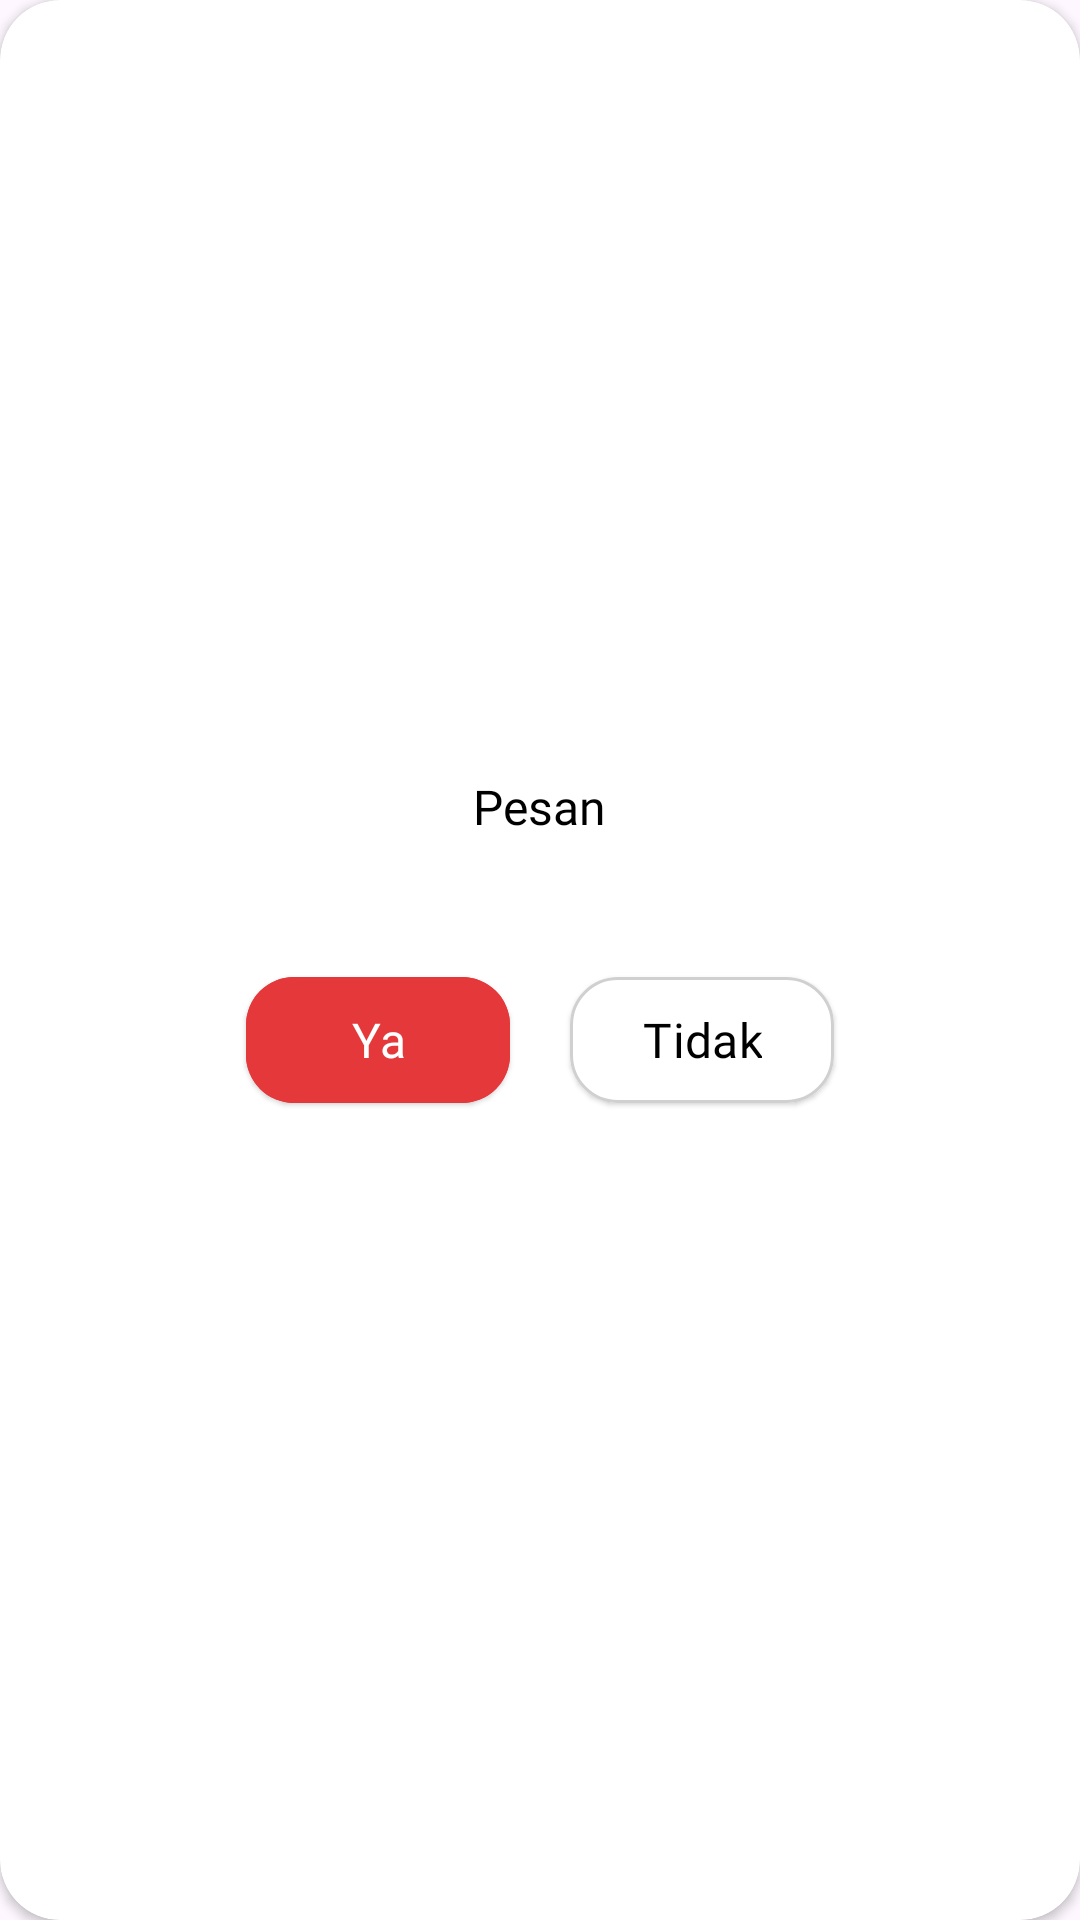

This screen was rendered from an Android layout file. Write that file and the resources it references.
<!-- AndroidManifest.xml: application theme Theme.Massive -->
<!-- res/layout/dialog_custom.xml -->
<?xml version="1.0" encoding="utf-8"?>
<androidx.cardview.widget.CardView xmlns:android="http://schemas.android.com/apk/res/android"
    xmlns:app="http://schemas.android.com/apk/res-auto"
    android:layout_width="match_parent"
    android:layout_height="200dp"
    android:layout_marginVertical="8dp"
    android:elevation="8dp"
    app:cardCornerRadius="20dp">

    <LinearLayout
        android:layout_width="match_parent"
        android:layout_height="match_parent"
        android:gravity="center"
        android:orientation="vertical"
        android:layout_marginVertical="8dp"
        android:layout_marginHorizontal="40dp"
        >

        <TextView
            android:id="@+id/tv_dialog_message"
            android:layout_width="wrap_content"
            android:layout_height="wrap_content"
            android:text="Pesan"
            style="@style/tv.interMedium.16"
            />

        <LinearLayout
            android:layout_width="wrap_content"
            android:layout_height="wrap_content"
            android:orientation="horizontal"
            android:layout_marginTop="32dp"
            android:gravity="center"
            >
            <Button
                android:id="@+id/btn_dialog_yes"
                android:layout_width="wrap_content"
                android:layout_height="wrap_content"
                android:text="Ya"
                style="@style/btn.Red"
                android:layout_margin="10dp"
                />
            <Button
                android:id="@+id/btn_dialog_no"
                android:layout_width="wrap_content"
                android:layout_height="wrap_content"
                android:text="Tidak"
                android:layout_margin="10dp"
                style="@style/btn.White"
                />
        </LinearLayout>
    </LinearLayout>

</androidx.cardview.widget.CardView>
<!-- resources referenced by this layout -->
<resources>
  <style name="btn.Red">
          <item name="android:textColor">@color/white</item>
          <item name="android:backgroundTint">@drawable/selector_enabled_pressed_red</item>
      </style>
      //Second Button (White)
  <style name="btn.White">
          <item name="android:backgroundTint">@color/white</item>
          <item name="android:textColor">@color/black</item>
          <item name="strokeColor">#D0D0D0</item>
          <item name="strokeWidth">1dip</item>
      </style>
      //Correct Button (Green)
  <style name="tv.interMedium.16">
          <item name="android:textSize">16sp</item>
      </style>
  <style name="Theme.Massive" parent="Base.Theme.Massive" />
  <color name="white">#FFFFFFFF</color>
  <!-- drawable selector_enabled_pressed_red (drawable) -->
  <?xml version="1.0" encoding="utf-8"?>
  <selector xmlns:android="http://schemas.android.com/apk/res/android">
  
      <item android:state_enabled="false"
          android:color="@color/grey" />
  
      <item android:state_pressed="true"
          android:color="@color/primaryDark" />
  
      <item android:state_pressed="false"
          android:state_enabled="true"
          android:color="@color/primary" />
  
  </selector>
  <color name="black">#FF000000</color>
  <style name="Base.Theme.Massive" parent="Theme.Material3.Light.NoActionBar">
          
          
          <item name="colorPrimary">@color/primary</item>
          <item name="colorPrimaryDark">@color/primaryDark</item>
          <item name="colorAccent">@color/primaryLight</item>
      </style>
  <color name="grey">#D3D3D3</color>
  <color name="primaryDark">#A4161A</color>
  <color name="primary">#E5383B</color>
  <color name="primaryLight">#FCB4B4</color>
</resources>
